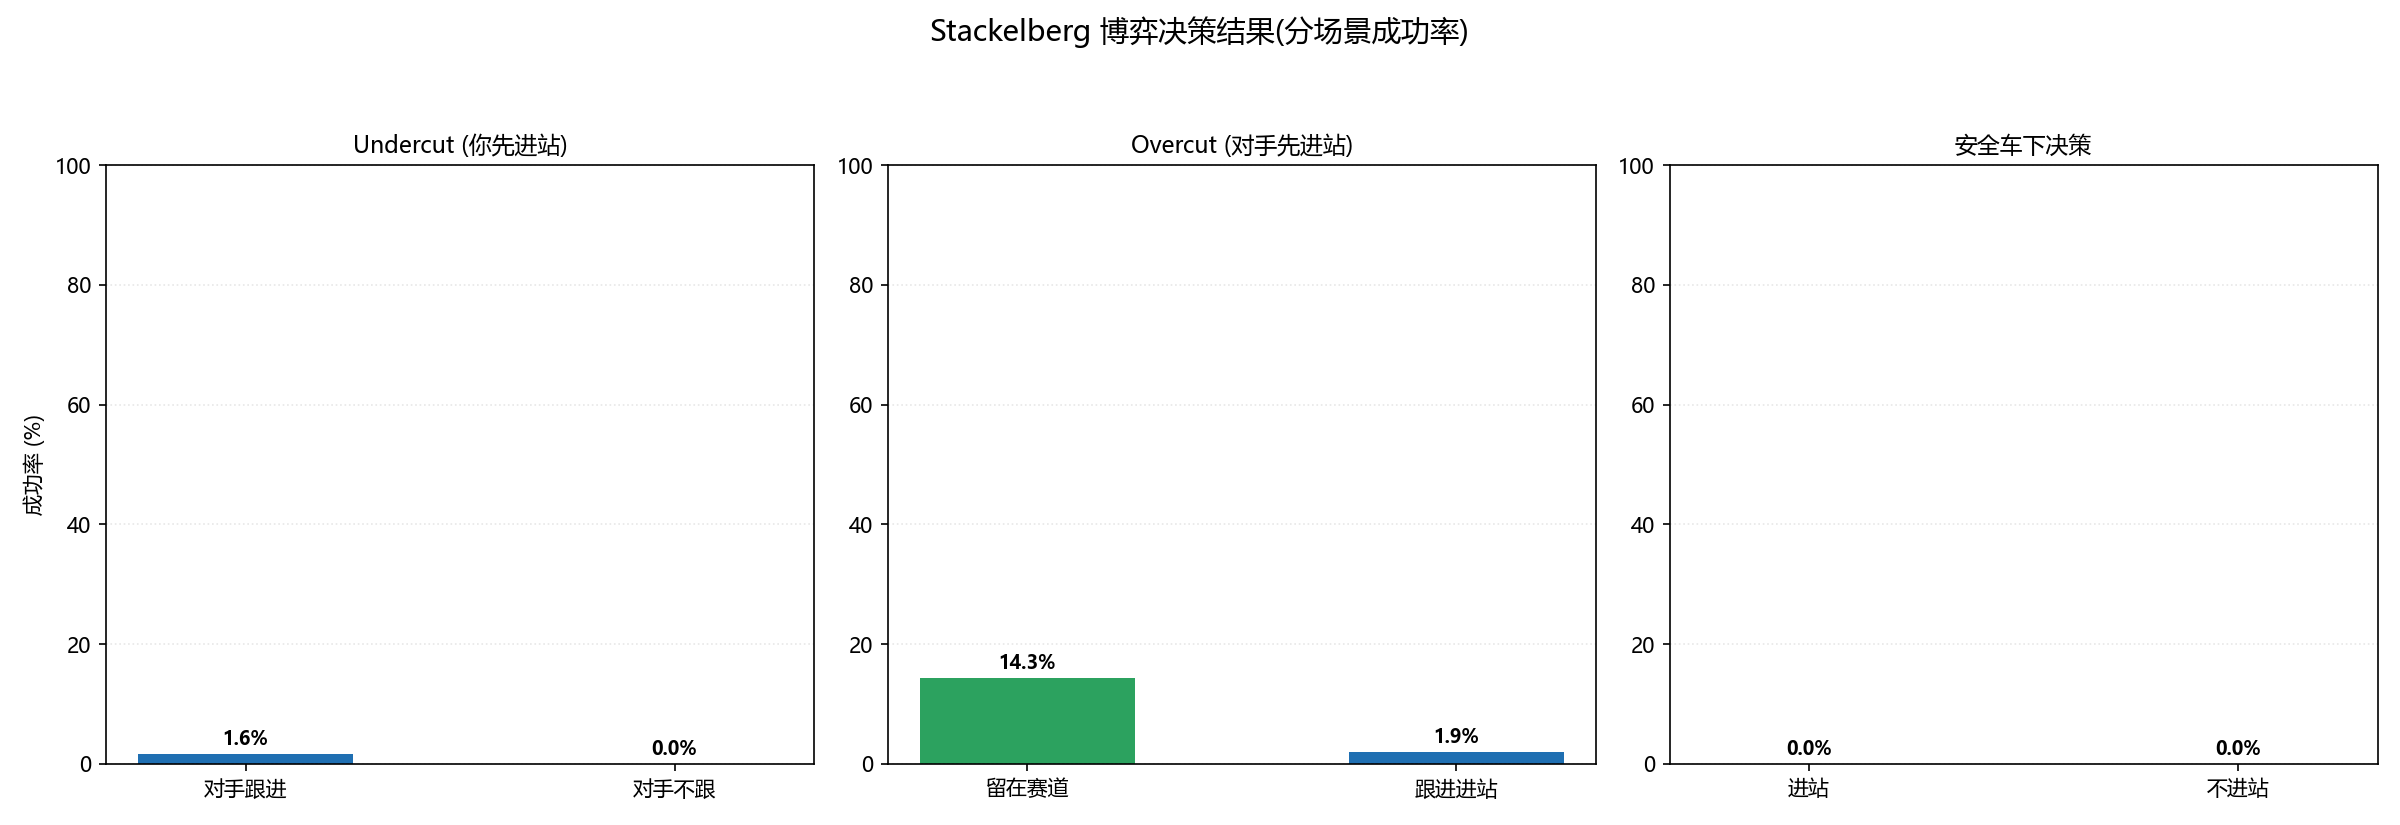

Source data for this figure (header and first rows):
场景, 成功率%
Undercut(对手跟进), 1.6
Undercut(对手不跟), 0.0
Overcut(留在赛道), 14.3
Overcut(跟进进站), 1.9
SC进站, 0.0
SC不进站, 0.0
VSC进站, 0.0
VSC不进站, 0.0
